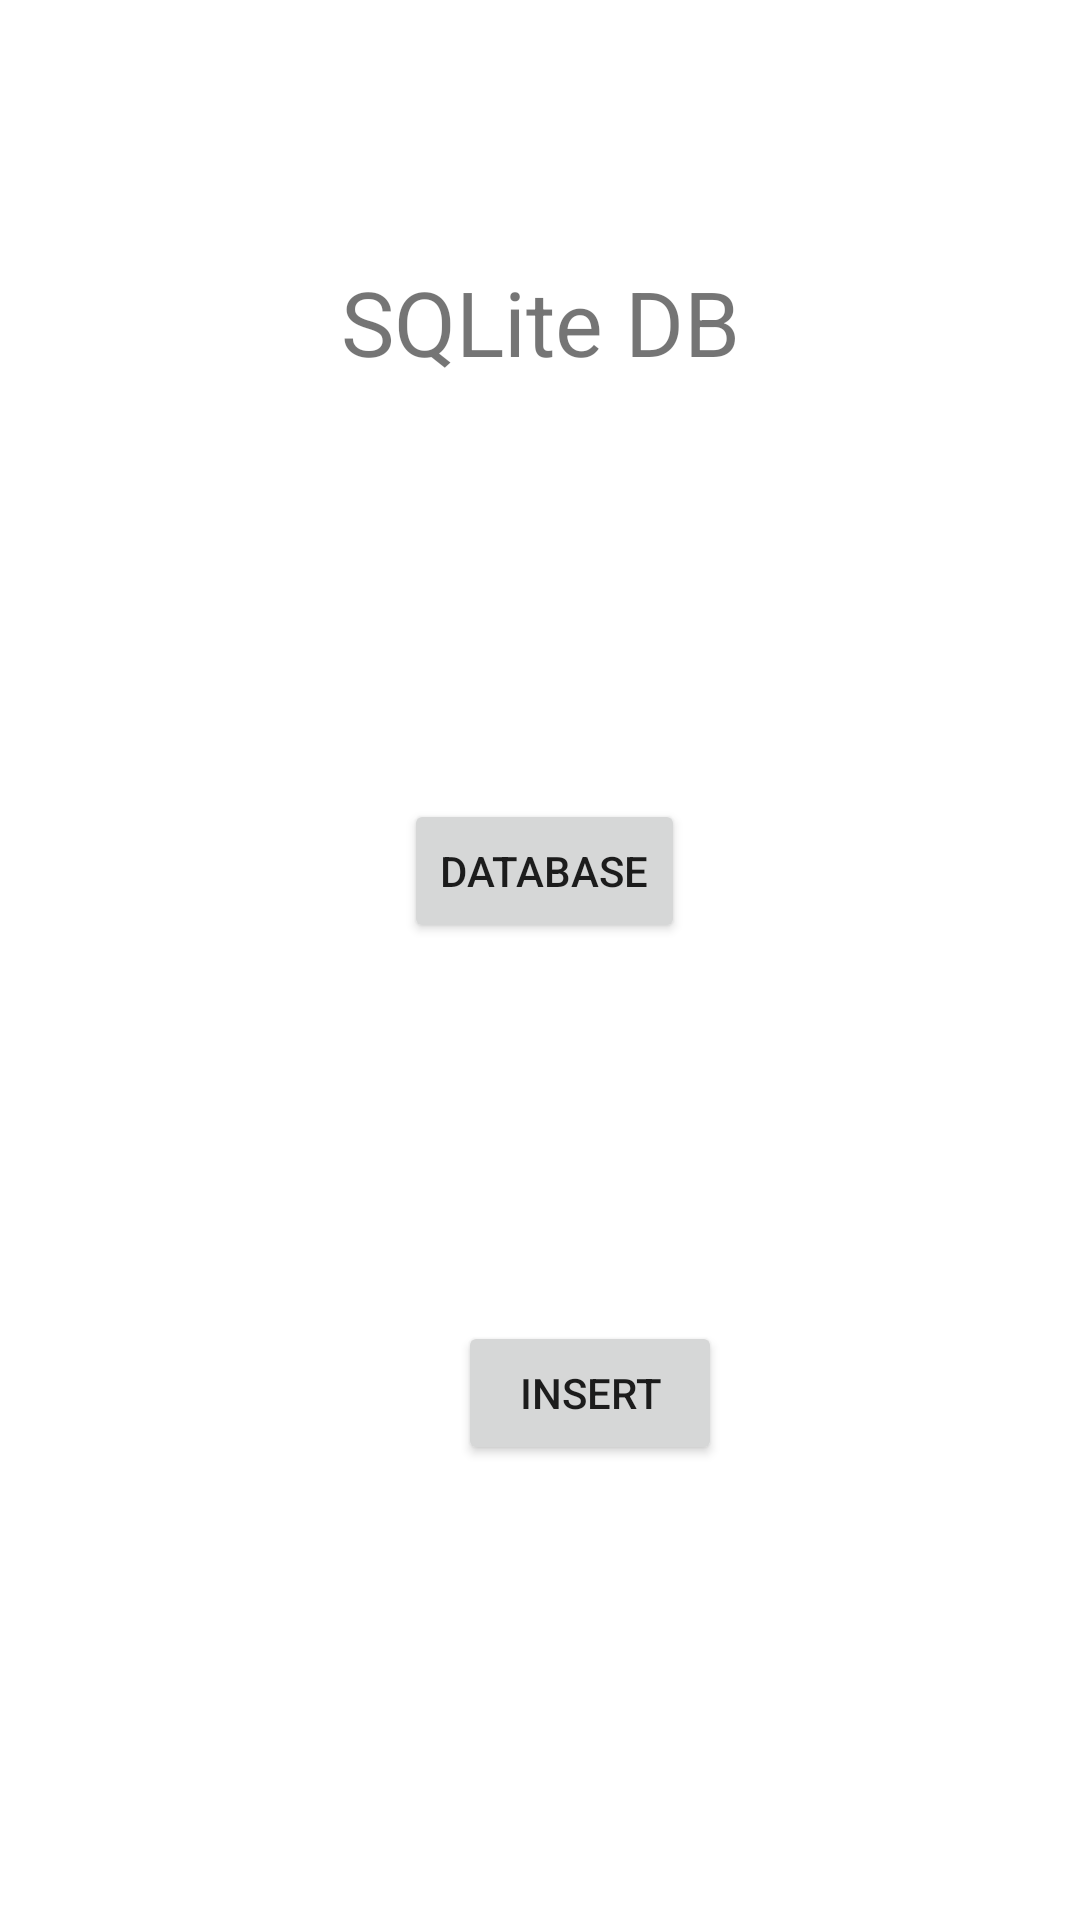

Produce the Android XML layout that renders to this screen, including the resource entries it uses.
<!-- AndroidManifest.xml: application theme Theme.SqLite -->
<!-- res/layout/activity_main.xml -->
<?xml version="1.0" encoding="utf-8"?>
<androidx.constraintlayout.widget.ConstraintLayout xmlns:android="http://schemas.android.com/apk/res/android"
    xmlns:app="http://schemas.android.com/apk/res-auto"
    xmlns:tools="http://schemas.android.com/tools"
    android:layout_width="match_parent"
    android:layout_height="match_parent"
    tools:context=".MainActivity">

    <TextView
        android:id="@+id/tv_database"
        android:layout_width="match_parent"
        android:layout_height="wrap_content"
        android:layout_marginTop="87dp"
        android:gravity="center"
        android:text="SQLite DB"
        android:textSize="30dp"
        app:layout_constraintEnd_toEndOf="parent"
        app:layout_constraintHorizontal_bias="1.0"
        app:layout_constraintStart_toStartOf="parent"
        app:layout_constraintTop_toTopOf="parent" />

    <Button
        android:id="@+id/btn_database_db"
        android:layout_width="wrap_content"
        android:layout_height="wrap_content"
        android:layout_marginStart="160dp"
        android:layout_marginTop="139dp"
        android:layout_marginEnd="157dp"
        android:text="DATABASE"
        app:layout_constraintEnd_toEndOf="parent"
        app:layout_constraintStart_toStartOf="parent"
        app:layout_constraintTop_toBottomOf="@+id/tv_database" />

    <Button
        android:id="@+id/btn_insert_db"
        android:layout_width="wrap_content"
        android:layout_height="wrap_content"
        android:layout_marginStart="160dp"
        android:layout_marginTop="126dp"
        android:layout_marginEnd="157dp"
        android:text="INSERT"
        app:layout_constraintEnd_toEndOf="parent"
        app:layout_constraintHorizontal_bias="0.166"
        app:layout_constraintStart_toStartOf="parent"
        app:layout_constraintTop_toBottomOf="@+id/btn_database_db" />

</androidx.constraintlayout.widget.ConstraintLayout>
<!-- resources referenced by this layout -->
<resources>
  <style name="Theme.SqLite" parent="Theme.MaterialComponents.DayNight.DarkActionBar">
          
          <item name="colorPrimary">@color/purple_500</item>
          <item name="colorPrimaryVariant">@color/purple_700</item>
          <item name="colorOnPrimary">@color/white</item>
          
          <item name="colorSecondary">@color/teal_200</item>
          <item name="colorSecondaryVariant">@color/teal_700</item>
          <item name="colorOnSecondary">@color/black</item>
          
          <item name="android:statusBarColor" tools:targetApi="l">?attr/colorPrimaryVariant</item>
          
      </style>
  <!-- not gathered from this repository: default colours our renderer supplied (Android Studio template values) -->
  <color name="purple_500">#FF6200EE</color>
  <color name="purple_700">#FF3700B3</color>
  <color name="teal_200">#FF03DAC5</color>
  <color name="teal_700">#FF018786</color>
  <color name="black">#FF000000</color>
  <color name="white">#FFFFFFFF</color>
</resources>
